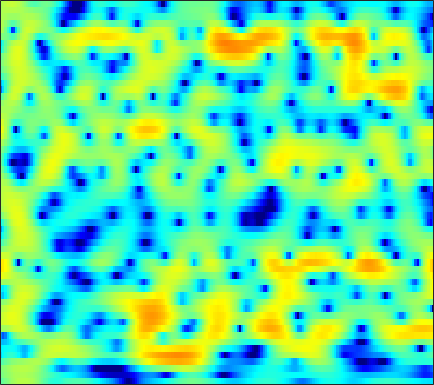

The file beside this chart, header and first rows:
-1.5425, -1.0878, -0.48193, 0.11005, 0.52941, 1.0407, 1.4813, 1.7556, 2.039, 2.2307, 2.3159, 2.3135, 2.2201, 2.0192, 1.795, 1.4019, 0.90351, 0.46268, -0.20339, -0.94168, -1.7234, -2.3019, -3.0035, -3.5578
-0.3964, -0.06836, 0.3416, 0.7181, 0.9733, 1.277, 1.528, 1.679, 1.827, 1.909, 1.921, 1.882, 1.766, 1.577, 1.388, 1.079, 0.7035, 0.3843, -0.081, -0.5829, -1.108, -1.508, -2.038, -2.552
-0.06651, 0.256, 0.6574, 1.029, 1.282, 1.584, 1.838, 1.996, 2.16, 2.267, 2.313, 2.305, 2.232, 2.086, 1.925, 1.631, 1.241, 0.8777, 0.2911, -0.4208, -1.277, -2.029, -3.199, -4.575
-2.312, -1.761, -1.097, -0.5341, -0.1836, 0.1948, 0.4828, 0.6531, 0.8355, 0.9884, 1.143, 1.266, 1.438, 1.613, 1.735, 1.857, 1.912, 1.885, 1.748, 1.472, 1.035, 0.591, -0.1761, -1.147
-6.701, -5.479, -4.342, -3.651, -3.386, -3.357, -3.688, -4.187, -5.194, -6.527, -7.84, -8.216, -7.303, -5.351, -3.819, -2, -0.5279, 0.3564, 1.284, 1.965, 2.435, 2.675, 2.864, 2.938
-5.909, -5.583, -5.195, -4.913, -4.807, -4.853, -5.154, -5.583, -6.425, -7.472, -8.395, -8.646, -7.955, -6.337, -4.936, -3.135, -1.567, -0.5753, 0.5262, 1.385, 2.042, 2.429, 2.82, 3.1
-7.902, -8.19, -7.924, -7.059, -6.263, -5.213, -4.299, -3.738, -3.125, -2.623, -2.175, -1.855, -1.435, -0.9841, -0.6317, -0.1614, 0.3052, 0.6371, 1.036, 1.379, 1.666, 1.851, 2.059, 2.234
-10.11, -12.35, -10.78, -7.179, -4.995, -2.788, -1.162, -0.2266, 0.7003, 1.323, 1.671, 1.806, 1.858, 1.802, 1.7, 1.48, 1.151, 0.8546, 0.4338, 0.04699, -0.2437, -0.3615, -0.3652, -0.2387
1.255, 1.267, 1.46, 1.816, 2.151, 2.623, 3.028, 3.261, 3.413, 3.367, 3.111, 2.779, 2.146, 1.28, 0.4732, -0.813, -2.337, -3.633, -5.538, -7.573, -9.526, -10.7, -11.24, -10.29
3.044, 3.334, 3.644, 3.894, 4.044, 4.167, 4.154, 4.031, 3.703, 3.191, 2.468, 1.767, 0.5435, -1.086, -2.577, -4.953, -7.831, -10.49, -14.91, -20.61, -26.47, -29.73, -30.35, -24.18
2.617, 3.122, 3.643, 4.017, 4.2, 4.311, 4.253, 4.103, 3.738, 3.173, 2.39, 1.63, 0.3705, -1.187, -2.558, -4.694, -7.194, -9.301, -12.27, -14.97, -16.6, -17.01, -16.6, -15.47
1.808, 2.278, 2.825, 3.272, 3.524, 3.738, 3.84, 3.832, 3.678, 3.333, 2.781, 2.246, 1.404, 0.3664, -0.5667, -1.977, -3.463, -4.583, -6.128, -7.687, -9.135, -10.03, -11.02, -11.89
0.1993, 0.4398, 0.9145, 1.513, 2.002, 2.622, 3.135, 3.42, 3.646, 3.682, 3.532, 3.292, 2.803, 2.136, 1.526, 0.5802, -0.5215, -1.456, -2.825, -4.366, -6.147, -7.68, -10.17, -13.5
-7.075, -7.69, -5.829, -3.098, -1.325, 0.573, 1.964, 2.71, 3.397, 3.816, 3.998, 3.977, 3.744, 3.355, 2.977, 2.333, 1.5, 0.79, -0.2475, -1.423, -2.786, -3.905, -5.449, -7.017
-5.574, -6.124, -4.911, -2.805, -1.32, 0.2855, 1.467, 2.125, 2.756, 3.133, 3.283, 3.279, 3.143, 2.869, 2.571, 2.082, 1.52, 1.047, 0.3473, -0.3944, -1.178, -1.784, -2.606, -3.388
1.589, 1.385, 1.293, 1.396, 1.567, 1.796, 1.983, 2.095, 2.175, 2.138, 1.989, 1.821, 1.536, 1.142, 0.7934, 0.3229, -0.1312, -0.4744, -0.9209, -1.326, -1.691, -1.976, -2.41, -2.888
4.533, 4.256, 3.872, 3.45, 3.101, 2.628, 2.176, 1.835, 1.393, 0.99, 0.5921, 0.2369, -0.3584, -1.09, -1.695, -2.579, -3.39, -3.778, -3.866, -3.622, -3.225, -2.947, -2.692, -2.675
6.333, 5.993, 5.332, 4.393, 3.479, 2.047, 0.4953, -0.596, -1.581, -1.775, -1.538, -1.459, -1.769, -2.63, -3.836, -6.678, -11.76, -17.54, -13.37, -7.67, -4.638, -3.214, -1.968, -1.361
6.039, 5.836, 5.178, 4.037, 2.775, 0.2797, -3.714, -8.675, -19.21, -8.454, -3.986, -2.259, -1.09, -0.9508, -1.334, -2.189, -3.254, -3.783, -3.546, -2.696, -1.696, -1.062, -0.5818, -0.4249
2.946, 3.168, 3.164, 2.859, 2.423, 1.603, 0.7176, 0.1435, -0.3037, -0.1986, 0.2133, 0.5446, 0.9231, 1.03, 0.979, 0.7978, 0.4563, 0.183, -0.1534, -0.5567, -1.005, -1.409, -2.112, -2.966
-0.213, 0.4538, 1.163, 1.646, 1.891, 2.119, 2.225, 2.27, 2.337, 2.38, 2.429, 2.444, 2.371, 2.231, 2.049, 1.664, 1.175, 0.717, -0.05334, -0.9707, -2.132, -3.198, -4.884, -7.06
-2.909, -1.899, -0.6715, 0.3692, 1.034, 1.785, 2.352, 2.681, 3.006, 3.188, 3.253, 3.228, 3.067, 2.796, 2.504, 1.985, 1.353, 0.7701, -0.1615, -1.25, -2.578, -3.743, -5.574, -7.872
-6.044, -4.462, -2.54, -0.8827, 0.1807, 1.332, 2.233, 2.751, 3.225, 3.501, 3.574, 3.507, 3.291, 2.902, 2.521, 1.92, 1.183, 0.5763, -0.3042, -1.287, -2.321, -3.16, -4.351, -5.556
-9.217, -6.28, -3.328, -1.099, 0.2222, 1.599, 2.613, 3.159, 3.635, 3.845, 3.811, 3.631, 3.209, 2.595, 2.03, 1.159, 0.2021, -0.5295, -1.469, -2.318, -3.047, -3.516, -4.05, -4.515
-4.682, -3.008, -1.021, 0.6663, 1.695, 2.789, 3.572, 3.956, 4.231, 4.217, 3.932, 3.539, 2.753, 1.701, 0.7131, -0.8526, -2.611, -4.009, -5.697, -6.773, -7.056, -6.826, -6.296, -5.772
-0.36, 0.4873, 1.555, 2.501, 3.101, 3.735, 4.155, 4.318, 4.325, 4.072, 3.546, 2.96, 1.891, 0.4444, -0.9427, -3.284, -6.458, -9.715, -16.66, -34.3, -17.05, -13.19, -10.33, -8.624
1.467, 2.015, 2.686, 3.236, 3.57, 3.888, 4.04, 4.048, 3.883, 3.529, 2.946, 2.355, 1.35, 0.04605, -1.105, -2.95, -5.062, -6.773, -8.965, -10.48, -11.11, -11.14, -11.07, -10.86
2.16, 2.566, 3.014, 3.358, 3.537, 3.666, 3.674, 3.594, 3.383, 3.041, 2.568, 2.117, 1.383, 0.5046, -0.2667, -1.41, -2.69, -3.716, -5.15, -6.672, -8.335, -9.777, -12.18, -15.55
2.291, 2.631, 2.935, 3.109, 3.152, 3.105, 2.977, 2.82, 2.581, 2.284, 1.981, 1.722, 1.344, 0.9143, 0.5196, -0.06023, -0.7943, -1.411, -2.404, -3.583, -5.03, -6.324, -8.371, -10.72
2.146, 2.4, 2.515, 2.398, 2.187, 1.786, 1.294, 0.9192, 0.4699, 0.1629, 0.03523, 0.06893, 0.2263, 0.4309, 0.5815, 0.6945, 0.6951, 0.5967, 0.3191, -0.1275, -0.7351, -1.279, -2.06, -2.838
1.986, 1.924, 1.559, 0.8631, 0.1545, -1.032, -2.475, -3.65, -5.204, -6.105, -5.925, -5.056, -3.504, -1.97, -0.9106, 0.2273, 1.148, 1.64, 2.121, 2.356, 2.404, 2.306, 2.046, 1.629
1.43, 0.8004, -0.3587, -1.808, -3.114, -5.139, -7.644, -10.06, -14.71, -25.23, -20.37, -13.74, -8.878, -5.518, -3.607, -1.476, 0.2064, 1.25, 2.351, 3.158, 3.678, 3.899, 3.95, 3.753
0.2551, -1.033, -3.161, -5.57, -7.565, -9.983, -12.08, -13.14, -14.21, -14.45, -13.93, -12.71, -10.6, -7.98, -6.065, -3.589, -1.421, 0.009197, 1.589, 2.832, 3.731, 4.204, 4.557, 4.614
-1.026, -2.836, -5.918, -10.16, -14.59, -24.58, -24.87, -20.23, -18.03, -17.91, -18.88, -19.82, -17.89, -13.27, -10.03, -6.349, -3.466, -1.669, 0.2691, 1.815, 2.984, 3.651, 4.277, 4.609
-0.9827, -2.429, -4.74, -7.421, -9.608, -12.09, -13.61, -14.06, -14.48, -15.41, -16.7, -17.67, -16.4, -12.68, -9.96, -6.742, -4.212, -2.582, -0.8207, 0.6247, 1.788, 2.509, 3.272, 3.829
0.2903, -0.6267, -1.989, -3.456, -4.523, -5.874, -6.942, -7.611, -8.226, -8.544, -8.644, -8.424, -7.806, -6.822, -5.922, -4.667, -3.43, -2.61, -1.541, -0.5935, 0.327, 0.9751, 1.812, 2.572
2.032, 1.297, 0.1802, -1.054, -1.969, -3.126, -4.07, -4.562, -4.955, -5.001, -4.837, -4.583, -4.197, -3.778, -3.489, -3.233, -3.09, -3.099, -3.114, -2.98, -2.445, -1.745, -0.5187, 0.7792
3.961, 3.12, 1.696, -0.01667, -1.503, -3.575, -5.377, -6.076, -5.824, -4.809, -3.608, -2.886, -2.139, -1.749, -1.702, -2.021, -2.923, -4.02, -6.528, -10.46, -12.59, -8.922, -4.296, -1.086
4.819, 3.899, 2.288, 0.1108, -2.05, -6.156, -13.54, -21.83, -11.23, -6.195, -3.453, -2.125, -0.9863, -0.4095, -0.2947, -0.5195, -1.225, -2.084, -3.632, -5.283, -5.646, -4.536, -2.283, -0.2293
3.821, 3.182, 2.139, 0.8456, -0.257, -1.728, -2.958, -3.423, -3.315, -2.655, -1.826, -1.252, -0.6667, -0.2644, -0.1084, -0.05354, -0.1419, -0.3023, -0.4959, -0.6046, -0.526, -0.3077, 0.1184, 0.5695
2.557, 2.303, 1.877, 1.363, 0.9284, 0.3683, -0.1254, -0.4256, -0.6691, -0.7919, -0.8023, -0.7653, -0.6938, -0.5725, -0.4703, -0.3418, -0.1904, -0.09491, 0.04556, 0.1901, 0.302, 0.3828, 0.445, 0.4289
1.546, 1.641, 1.663, 1.598, 1.502, 1.264, 0.9504, 0.6591, 0.1916, -0.3165, -0.8518, -1.226, -1.577, -1.726, -1.641, -1.321, -0.8752, -0.4858, -0.047, 0.2976, 0.5353, 0.6146, 0.6098, 0.478
0.5371, 0.9843, 1.506, 1.898, 2.091, 2.16, 1.973, 1.652, 0.9152, -0.1908, -1.723, -3.138, -5.093, -6.145, -5.662, -3.918, -2.127, -1.022, 0.06527, 0.7431, 1.098, 1.167, 1.054, 0.7491
-2.094, -1.044, 0.4367, 1.692, 2.396, 3.032, 3.232, 3.081, 2.462, 1.238, -0.7927, -3.02, -7.572, -12.53, -9.521, -4.526, -1.51, -0.0886, 1.147, 1.76, 1.854, 1.665, 1.079, 0.1698
-11.35, -6.985, -3.032, -0.3496, 1.084, 2.397, 3.17, 3.426, 3.399, 2.981, 2.262, 1.602, 0.7747, 0.3134, 0.3138, 0.6932, 1.21, 1.519, 1.688, 1.539, 1.003, 0.3247, -1.001, -2.893
-7.836, -5.845, -3.232, -1.062, 0.2377, 1.555, 2.476, 2.933, 3.248, 3.311, 3.196, 3.011, 2.711, 2.42, 2.215, 1.929, 1.63, 1.365, 0.8583, 0.144, -0.8023, -1.724, -3.28, -5.247
-3.203, -2.315, -1.087, 0.1049, 0.9116, 1.827, 2.518, 2.901, 3.224, 3.354, 3.303, 3.176, 2.898, 2.507, 2.158, 1.629, 1.014, 0.4934, -0.2589, -1.133, -2.148, -3.015, -4.319, -5.834
-1.158, -0.4591, 0.4275, 1.257, 1.828, 2.474, 2.965, 3.218, 3.419, 3.435, 3.264, 3.034, 2.589, 1.99, 1.457, 0.6759, -0.1904, -0.8876, -1.806, -2.696, -3.577, -4.225, -5.077, -5.997
-0.3125, 0.3376, 1.185, 1.952, 2.464, 3.036, 3.453, 3.637, 3.724, 3.594, 3.249, 2.844, 2.116, 1.188, 0.3612, -0.8841, -2.24, -3.302, -4.655, -5.74, -6.449, -6.668, -6.633, -6.441
-0.9058, -0.1493, 0.9417, 1.953, 2.593, 3.29, 3.782, 3.994, 4.032, 3.81, 3.321, 2.747, 1.689, 0.3139, -0.9187, -2.895, -5.237, -7.157, -10.2, -13.53, -14.95, -13.43, -10.49, -7.881
-4.871, -2.884, -0.6831, 1.02, 2.007, 2.971, 3.599, 3.891, 4.02, 3.848, 3.315, 2.664, 1.41, -0.3612, -2.069, -4.809, -8.066, -10.69, -14.06, -17.07, -17.82, -15.11, -10.67, -7.062
-6.094, -3.618, -1.307, 0.1678, 0.9634, 1.748, 2.363, 2.749, 3.161, 3.314, 3.094, 2.638, 1.586, -0.1021, -1.907, -5.291, -10.39, -16.54, -30.76, -15.28, -10.57, -8.216, -5.73, -3.631
0.1091, -0.0182, -0.3388, -0.9804, -1.66, -2.286, -1.863, -0.8846, 0.6598, 1.906, 2.654, 2.837, 2.584, 1.799, 0.8908, -0.6957, -2.512, -3.735, -4.594, -4.309, -3.371, -2.58, -1.582, -0.7863
2.12, 1.294, -0.3188, -2.857, -5.967, -14.46, -13.71, -6.842, -2.159, 0.4808, 2.051, 2.748, 3.183, 3.188, 2.981, 2.522, 1.961, 1.549, 1.09, 0.7392, 0.4859, 0.319, 0.0254, -0.4317
2.133, 1.598, 0.6823, -0.3904, -1.188, -1.931, -1.862, -1.284, -0.1943, 0.8885, 1.751, 2.218, 2.607, 2.753, 2.729, 2.557, 2.267, 1.986, 1.553, 1.035, 0.4092, -0.1597, -1.126, -2.385
1.821, 1.726, 1.54, 1.302, 1.144, 1.013, 1.004, 1.094, 1.28, 1.506, 1.696, 1.79, 1.842, 1.805, 1.722, 1.543, 1.29, 1.048, 0.6497, 0.1519, -0.4972, -1.116, -2.148, -3.483
1.628, 1.839, 2.03, 2.131, 2.16, 2.156, 2.102, 2.035, 1.919, 1.751, 1.528, 1.328, 1.028, 0.7217, 0.5073, 0.2649, 0.0722, -0.0477, -0.2309, -0.4826, -0.8621, -1.265, -1.974, -2.936
1.557, 2.003, 2.434, 2.715, 2.824, 2.845, 2.738, 2.563, 2.213, 1.709, 1.057, 0.4782, -0.3801, -1.234, -1.763, -2.151, -2.093, -1.822, -1.338, -0.9188, -0.6755, -0.646, -0.8471, -1.316
